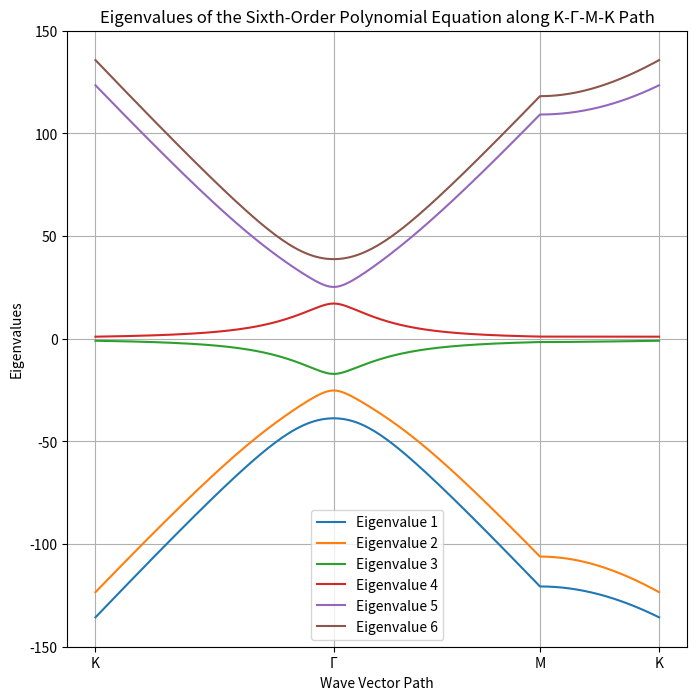

The matplotlib source for this figure:
import numpy as np
import matplotlib.pyplot as plt

# Constants
nu_star = -50  # Adjust as needed
nu_star_prime = 13  # Adjust as needed
lambda_val = 0.0  # Adjust as needed
M = 3.2  # Adjust as needed
gamma = -25  # Adjust as needed
G = 0.01  # Adjust as needed
z_limit = 150  # Set the z-axis limit

# Define parameters
mesh_spacing = 198  # Adjusted to match the range
k_points = {
    'K': (2*np.pi/3, 2*np.pi/(3*np.sqrt(3))),
    'Gamma': (0, 0),
    'M': (2*np.pi/3, 0),
}

# Generate k-path
kx_K_Gamma = np.linspace(k_points['K'][0], k_points['Gamma'][0], mesh_spacing//3)
ky_K_Gamma = np.linspace(k_points['K'][1], k_points['Gamma'][1], mesh_spacing//3)

kx_Gamma_M = np.linspace(k_points['Gamma'][0], k_points['M'][0], mesh_spacing//3)
ky_Gamma_M = np.linspace(k_points['Gamma'][1], k_points['M'][1], mesh_spacing//3)

kx_M_K = np.linspace(k_points['M'][0], k_points['K'][0], mesh_spacing//3)
ky_M_K = np.linspace(k_points['M'][1], k_points['K'][1], mesh_spacing//3)

kx = np.concatenate((kx_K_Gamma, kx_Gamma_M, kx_M_K))
ky = np.concatenate((ky_K_Gamma, ky_Gamma_M, ky_M_K))

k = np.sqrt(kx**2 + ky**2)
theta = np.arctan2(ky, kx)

# Define the coefficients based on k and theta
def get_coefficients(k, theta):
    a = nu_star
    b = nu_star_prime
    A = a * k
    C = np.exp(-k**2 * lambda_val**2 / 2) * gamma
    D = np.exp(-k**2 * lambda_val**2 / 2) * b * k

    # Coefficients of the sixth-order polynomial in T
    c6 = 1
    c5 = 0
    c4 = (-2 * (A**2 + C**2 + D**2) - M**2 - 2 * a**4 * G**2 + 2 * a**2 * b**2 * G**2 - 2 * b**4 * G**2)
    c3 = 0
    c2 = (A**4 + 2 * A**2 * C**2 + C**4 + 2 * A**2 * D**2 - 2 * C**2 * D**2 + D**4 +
          2 * a**4 * A**2 * G**2 - 2 * a**2 * A**2 * b**2 * G**2 + 2 * A**2 * b**4 * G**2 +
          2 * a**4 * C**2 * G**2 + 2 * a**2 * b**2 * C**2 * G**2 - 2 * b**4 * C**2 * G**2 +
          2 * a**4 * D**2 * G**2 - 2 * a**2 * b**2 * D**2 * G**2 + 2 * b**4 * D**2 * G**2 +
          a**8 * G**4 - 2 * a**6 * b**2 * G**4 + 3 * a**4 * b**4 * G**4 - 2 * a**2 * b**6 * G**4 + b**8 * G**4 +
          2 * C**2 * M**2 + 2 * D**2 * M**2 + a**4 * G**2 * M**2 - 2 * a**2 * b**2 * G**2 * M**2 + 2 * b**4 * G**2 * M**2)
    c1 = (-2 * A**2 * C * D * np.exp(-3j * theta) * M - 2 * A**2 * C * D * np.exp(3j * theta) * M)
    c0 = (-A**4 * b**4 * G**2 - 2 * a**2 * A**2 * b**2 * C**2 * G**2 - a**4 * C**4 * G**2 +
          2 * a**2 * A**2 * b**2 * D**2 * G**2 + 2 * a**4 * C**2 * D**2 * G**2 - a**4 * D**4 * G**2 -
          2 * a**4 * A**2 * b**4 * G**4 + 2 * a**2 * A**2 * b**6 * G**4 - 2 * a**6 * b**2 * C**2 * G**4 +
          2 * a**4 * b**4 * C**2 * G**4 + 2 * a**6 * b**2 * D**2 * G**4 - 2 * a**4 * b**4 * D**2 * G**4 -
          a**8 * b**4 * G**6 + 2 * a**6 * b**6 * G**6 - a**4 * b**8 * G**6 - C**4 * M**2 +
          2 * C**2 * D**2 * M**2 - D**4 * M**2 - 2 * a**2 * b**2 * C**2 * G**2 * M**2 +
          2 * b**4 * C**2 * G**2 * M**2 + 2 * a**2 * b**2 * D**2 * G**2 * M**2 -
          2 * b**4 * D**2 * G**2 * M**2 - a**4 * b**4 * G**4 * M**2 + 2 * a**2 * b**6 * G**4 * M**2 - b**8 * G**4 * M**2)

    return [c6, c5, c4, c3, c2, c1, c0]

# Solve the sixth-order polynomial equation for each k
def solve_sixth_order_polynomial(coefficients):
    roots = np.roots(coefficients)
    return np.sort(roots)

# Initialize array to store eigenvalues
eigenvalues = np.zeros((mesh_spacing, 6), dtype=complex)

for i in range(mesh_spacing):
    k_i = k[i]
    theta_i = theta[i]
    coefficients = get_coefficients(k_i, theta_i)
    roots = solve_sixth_order_polynomial(coefficients)
    eigenvalues[i, :] = roots

# Apply z-limit to the real part of the eigenvalues
eigenvalues_real = np.real(eigenvalues)
eigenvalues_real[np.abs(eigenvalues_real) > z_limit] = np.nan

# Predefine distance array for x-axis proportional to the actual k-space distances
d1 = 4 * np.pi / (3 * np.sqrt(3))  # Distance from K to Gamma
d2 = 2 * np.pi / 3  # Distance from Gamma to M
d3 = 2 * np.pi / (3 * np.sqrt(3))  # Distance from M to K

distances = np.zeros(mesh_spacing)
distances[:mesh_spacing//3] = np.linspace(0, d1, mesh_spacing//3)
distances[mesh_spacing//3:2*mesh_spacing//3] = np.linspace(d1, d1 + d2, mesh_spacing//3)
distances[2*mesh_spacing//3:] = np.linspace(d1 + d2, d1 + d2 + d3, mesh_spacing//3)

# Plot the eigenvalues in 2D
plt.figure(figsize=(8, 8))
for n in range(6):
    plt.plot(distances, eigenvalues_real[:, n], label=f'Eigenvalue {n+1}')

plt.xticks([0, d1, d1 + d2, d1 + d2 + d3], ['K', 'Γ', 'M', 'K'])
plt.ylim(-z_limit, z_limit)
plt.xlabel('Wave Vector Path')
plt.ylabel('Eigenvalues')
plt.title('Eigenvalues of the Sixth-Order Polynomial Equation along K-Γ-M-K Path')
plt.legend()
plt.grid(True)
plt.show()
